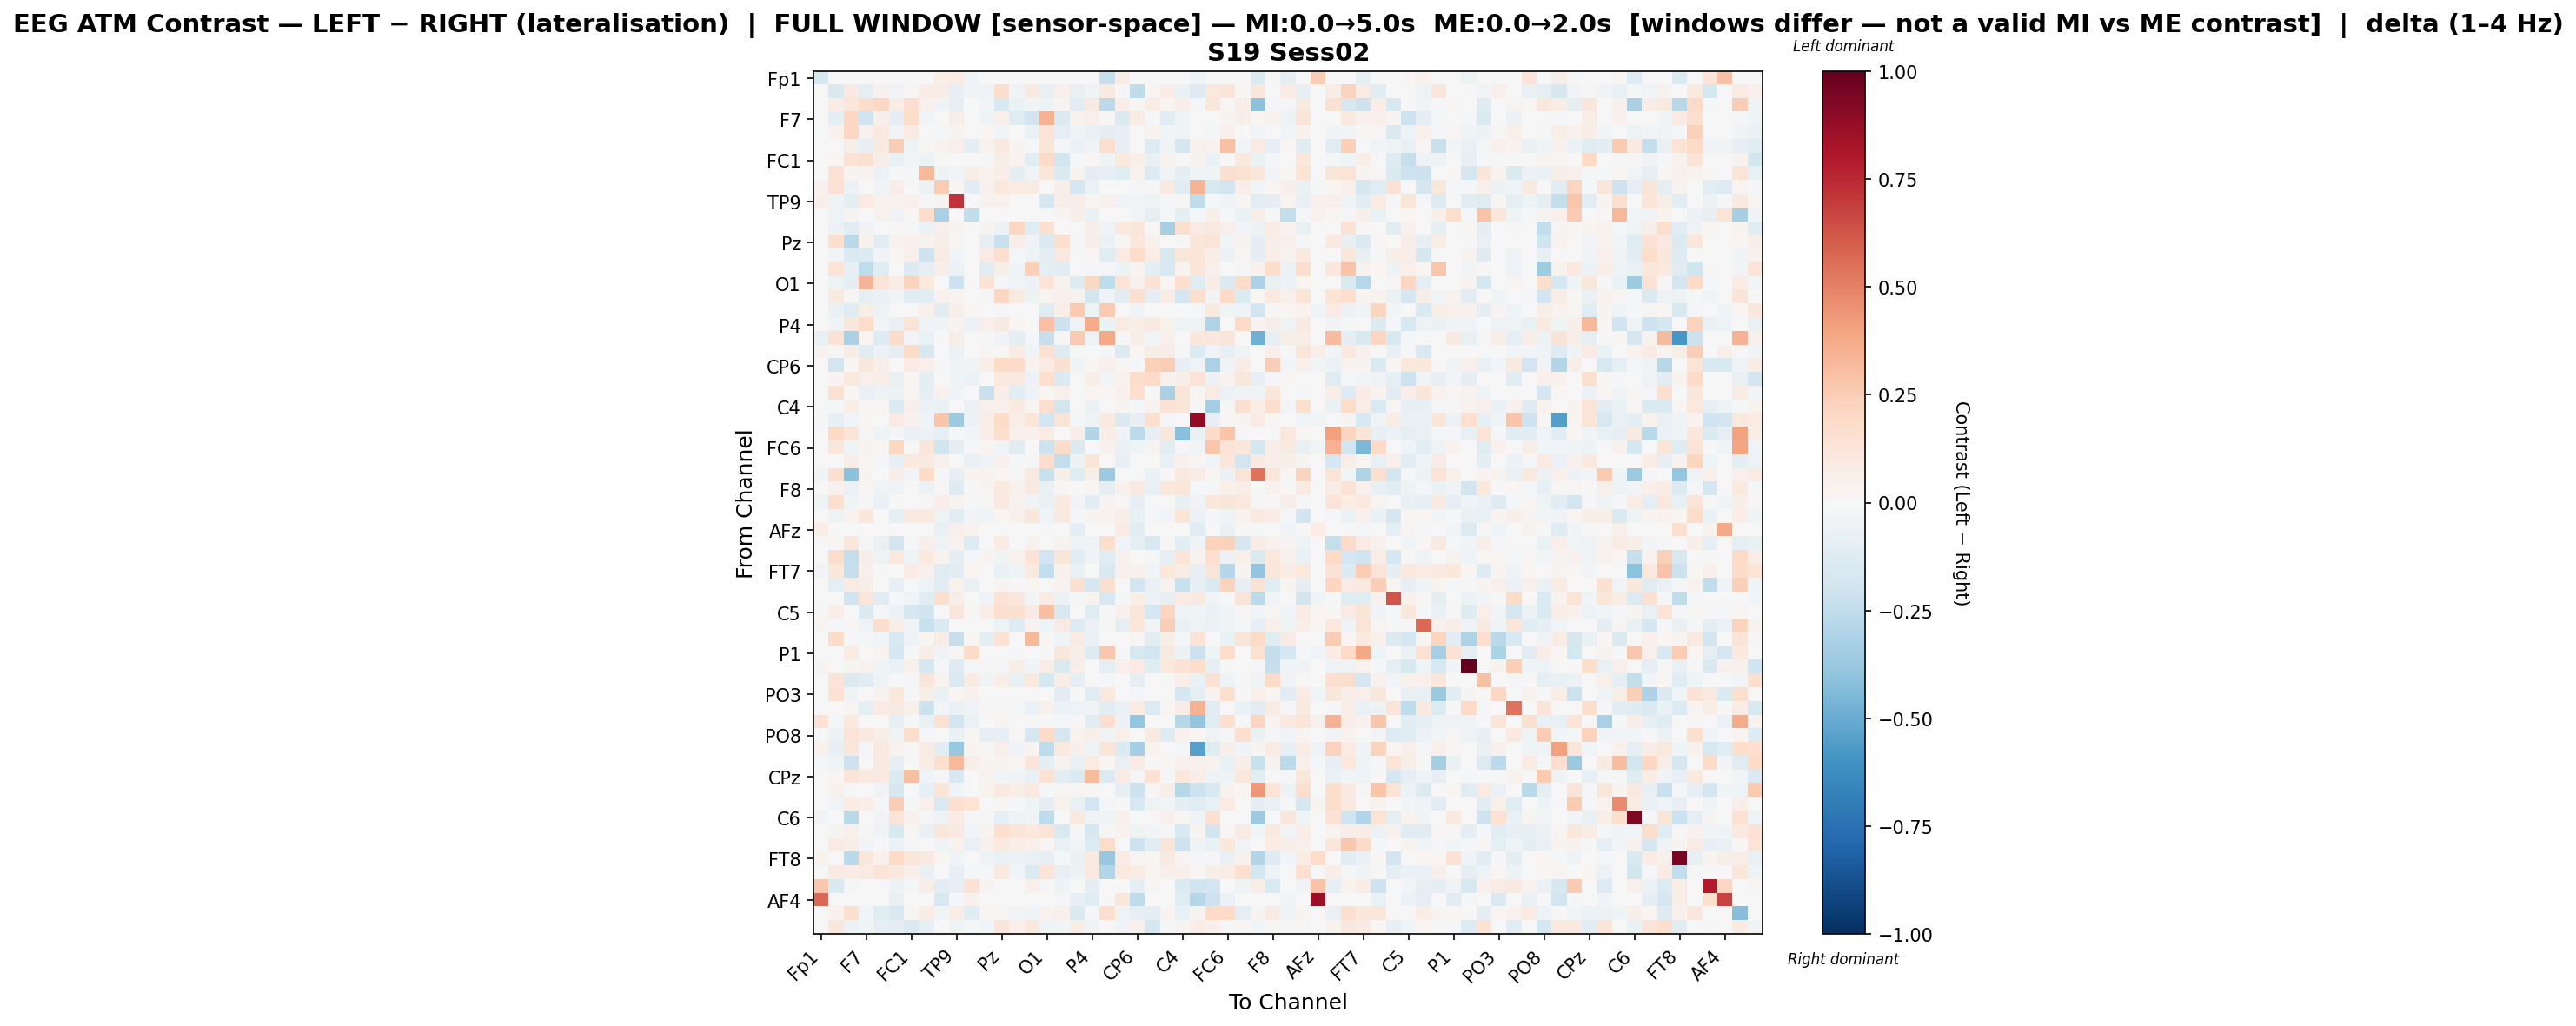

The file beside this chart, header and first rows:
, Fp1, Fz, F3, F7, FT9, FC5, FC1, C3, T7, TP9, CP5, CP1, Pz, P3, P7, O1, Oz, O2, P4, P8, TP10, CP6, CP2
Fp1, -0.1682, 0.0, 0.0, 0.0, 0.0, 0.0, 0.0, 0.0, 0.06737, 0.07726, -0.03419, 0.0, 0.0, 0.0, 0.0, 0.0, 0.0, 0.0, 0.0, -0.2302, 0.07292, 0.0, 0.0
Fz, 0.0, -0.1444, 0.08695, -0.08871, 0.0443, -0.02393, 0.01558, 0.07269, 0.07494, -0.08071, -0.04422, -0.04337, 0.1718, -0.04403, 0.09323, -0.07197, 0.05127, -0.07396, -0.04472, 0.09322, 0.008669, -0.2541, 0.01697
F3, 0.0, 0.07687, 0.1108, 0.1826, 0.21, 0.06762, 0.1676, 0.04225, -0.03759, -0.07848, 0.007578, -0.02942, -0.1538, -0.06685, -0.02932, -0.05372, 0.02909, -0.1076, 0.08709, -0.2616, 0.0652, 0.009906, 0.07303
F7, 0.0, -0.101, 0.2047, -0.1966, 0.04742, -0.08863, 0.1826, -0.02921, 0.0, 0.05743, 0.0, -0.03285, 0.05189, -0.1174, -0.1845, 0.3516, -0.1433, 0.03706, 0.04801, 0.01219, -0.1411, 0.07326, -0.01581
FT9, 0.0, 0.04239, 0.2089, 0.04022, 0.09979, -0.02608, 0.07862, 0.007366, -0.01329, 0.02904, 0.007221, 0.01693, -0.0289, -0.002827, -0.06964, 0.1301, -0.1007, -0.04257, -0.06434, -0.09367, -0.08357, -0.004933, 0.02374
FC5, 0.0, -0.001215, 0.0547, -0.08127, 0.09224, 0.247, -0.04975, 0.009182, 0.03828, 0.04771, -0.09661, 0.0374, 0.09874, 0.02822, 0.0, 0.1195, -0.01422, -0.05914, -0.03243, 0.1704, -0.07862, -0.006663, -0.127
FC1, 0.0, 0.01656, 0.147, 0.1515, 0.05988, -0.06645, -0.02566, -0.04772, 0.0, -0.0008049, 0.002838, -0.01398, 0.05803, 0.03496, -0.1116, 0.1938, -0.1847, -0.008989, 0.02273, -0.0407, 0.1036, 0.05161, -0.07479
C3, 0.0, 0.1417, 0.02685, 0.02589, -0.05538, -0.00382, -0.01112, 0.3268, -0.05293, -0.02395, 0.06054, 0.03848, 0.06945, -0.09418, -0.02543, 0.1142, -0.1343, 0.0326, -0.08701, -0.08209, -0.1209, 0.03642, -0.1357
T7, 0.04588, 0.1483, -0.05841, 0.0, -0.03499, 0.06308, 0.0, -0.06156, 0.2506, 0.01997, -0.1057, 0.04573, 0.1044, 0.08446, 0.08231, 0.0, 0.05518, -0.1794, -0.06492, 0.003494, 0.0, -0.01228, 0.0004308
TP9, 0.04703, -0.04006, -0.08705, 0.08007, 0.0337, 0.03894, 0.03997, -0.01648, 0.0273, 0.7227, 0.0, 0.03158, 0.03433, -0.006593, -0.00645, -0.1796, 0.05472, 0.06536, 0.02352, 0.04219, -0.035, -0.02424, -0.05276
CP5, -0.003945, -0.05137, 0.0297, 0.0, 0.03284, -0.03554, 0.01352, 0.1733, -0.3207, 0.0, -0.2487, 0.0, 0.0, 0.0, 0.0, 0.0, 0.0294, 0.05791, -0.06889, -0.002846, 0.0, -0.02417, -0.0945
CP1, 0.0, -0.06111, -0.106, -0.03367, -0.00521, 0.01297, -0.01789, -0.06097, 0.0479, 0.02937, 0.0, 0.02538, -0.05706, 0.2058, -0.1192, 0.1521, 0.004495, 0.0, 0.05701, -0.03412, 0.09598, 0.1144, -0.004557
Pz, 0.0, 0.1707, -0.2718, 0.04622, -0.1148, 0.03306, 0.0445, 0.03142, 0.0597, 0.009328, 0.0, -0.08094, -0.2208, 0.06486, -0.03406, -0.1472, 0.1592, -0.02264, 0.06141, -0.06542, 0.01091, 0.1055, 0.04205
P3, 0.0, -0.02851, -0.1428, -0.1329, -0.02932, 0.02048, 0.05392, -0.2055, 0.08349, -0.02654, 0.0, 0.0804, 0.1695, -0.008815, -0.04997, -0.09125, 0.09023, 0.0, 0.021, -0.1245, 0.08112, 0.1853, 0.0712
P7, 0.0, 0.1394, -0.08536, -0.2568, -0.1191, 0.0, -0.1355, -0.08511, 0.06981, -0.05779, 0.0, -0.1145, 0.0569, -0.04129, 0.2361, -0.08603, -0.1077, 0.0, -0.01184, -0.009972, -0.04732, 0.02509, -0.09381
O1, 0.0, -0.05057, -0.09751, 0.3371, 0.1277, 0.0728, 0.2278, 0.09567, 0.0, -0.2185, 0.0, 0.1363, -0.008787, -0.02381, -0.05651, 0.138, 0.03164, -0.1286, 0.2057, -0.2507, 0.1294, 0.04094, 0.1422
Oz, 0.0, 0.09255, 0.009954, -0.09845, -0.07755, -0.03189, -0.1202, -0.1076, 0.04286, 0.02507, 0.004109, -0.01026, 0.21, 0.08974, -0.04935, 0.02853, 0.05262, 0.03173, -0.1824, -0.03708, -0.1086, 0.1626, -0.0934
O2, 0.0, -0.06612, -0.1224, 0.06101, -0.04845, 0.003853, 0.001831, 0.04727, -0.1135, 0.05804, 0.02232, 0.0, -0.01717, 0.0, 0.0, -0.1244, 0.06369, 0.2635, -0.05037, 0.2594, 0.0, -0.04444, 0.0
P4, 0.0, -0.03172, 0.1155, 0.1837, -0.02639, -0.07383, 0.1337, -0.04538, -0.04316, 0.03104, -0.05594, 0.0511, 0.09254, 0.02045, -0.004829, 0.2947, -0.2131, -0.05208, 0.3685, -0.06418, 0.08218, 0.06279, 0.09326
P8, -0.07038, 0.1447, -0.3217, 0.02019, -0.1306, 0.1866, -0.02473, -0.06398, -0.001414, 0.05666, -0.002212, -0.01564, -0.0341, -0.08598, -0.008972, -0.2299, 0.01226, 0.2651, -0.04843, 0.3775, -0.007332, 0.06026, -0.02488
TP10, 0.03755, 0.0137, 0.07649, -0.1208, -0.05574, -0.09174, 0.1963, -0.1585, 0.0, -0.06023, 0.0, 0.0288, 0.01493, 0.07124, -0.0376, 0.155, -0.1254, 0.0, 0.006297, -0.01336, -0.1336, 0.0166, 0.0551
CP6, 0.0, -0.1822, 0.01681, 0.1094, 0.05627, -0.00247, 0.08182, 0.05441, -0.01696, -0.04464, -0.03556, 0.06965, 0.2022, 0.1912, 0.03535, 0.08089, 0.1515, -0.04167, 0.02211, 0.05168, 0.01463, -0.02333, 0.2358
CP2, 0.0, 0.03074, 0.09825, 0.05076, 0.06323, -0.07687, 0.01785, -0.09535, 0.007374, -0.03956, -0.0609, 0.005609, 0.09653, 0.0967, -0.05877, 0.1617, -0.1342, 0.0, 0.06504, -0.02405, 0.03151, 0.1792, 0.1917
Cz, 0.0, 0.1501, 0.01543, -0.07226, -0.04807, -0.05304, 0.01648, -0.1004, 0.04086, -0.03384, -0.00489, -0.2247, 0.06497, -0.1135, -0.05151, 0.01634, 0.04975, -0.001104, 0.01589, 0.01922, 0.04186, 0.1707, 0.005819
C4, 0.0, -0.02097, 0.06384, 0.01494, 0.008636, -0.1362, 0.05459, -0.05622, -0.06498, 0.006831, -0.06148, 0.04893, 0.04473, 0.09131, 0.02943, 0.1659, -0.1832, -0.004874, -0.06056, 0.0, 0.02982, -0.01968, 0.03269
T8, -0.0217, -0.07885, -0.02919, 0.009794, 0.0, 0.08246, 0.04296, -0.04208, 0.2778, -0.364, -0.05705, 0.06511, 0.1804, 0.06721, 0.1194, -0.1837, 0.1321, -0.02117, -0.05433, 0.09425, -0.1414, -0.08027, 0.1565
FT10, -0.001465, 0.2019, 0.1237, 0.009471, -0.04011, -0.01496, -0.06831, -0.05965, -0.09638, -0.01563, -0.02861, 0.06697, 0.1567, 0.0482, 0.04042, 0.07621, -0.001727, 0.06109, -0.2891, 0.07123, -0.03195, -0.265, -0.07956
FC6, -0.001915, 0.1132, -0.04064, 0.03466, 0.02248, 0.2071, 0.0, 0.118, -0.2022, -0.08977, -0.01596, 0.02645, -0.02916, -0.1155, 0.005332, -0.2059, 0.1874, -0.1412, 0.0, 0.04052, -0.06735, -0.04363, 0.02734
FC2, 0.0, 0.003195, 0.05596, 0.01799, -0.01373, -0.08007, 0.09829, 0.09007, 0.04097, 0.004259, -0.06451, -0.03723, 0.04175, -0.009597, -0.0138, 0.1759, -0.2422, -0.05008, 0.1207, 0.0, -0.08403, -0.004643, -0.002794
F4, -0.03393, 0.1685, -0.407, 0.02966, 0.001873, 0.06816, -0.02672, 0.1963, -0.01269, -0.07978, 0.03484, 0.03353, 0.0187, -0.02248, 0.09053, -0.2259, 0.05855, -0.1196, 0.05951, -0.3601, 0.001816, -0.003163, -0.06994
F8, 0.0, 0.04028, -0.06692, 0.01957, -0.04418, -0.03305, 0.007556, -0.05508, 0.00956, -0.1313, -0.001574, 0.03077, 0.09464, 0.04681, 0.09804, -0.07594, 0.01504, 0.005247, 0.01459, -0.09995, 0.04205, 0.09298, -0.07212
AF7, -0.05074, 0.1633, -0.04483, -0.01762, -0.06309, -0.002966, 0.0, 0.01141, 0.06806, 0.0304, -0.01347, 0.009631, 0.09101, 0.03363, -0.03431, -0.07645, 0.0939, -0.02999, -0.1021, 0.02814, 0.01307, -0.07832, 0.007307
AF3, 0.0, -0.054, 0.03246, 0.1094, 0.004585, -0.09824, 0.0887, 0.0982, -0.05052, -0.1156, -0.02367, -0.04198, 0.0174, 0.04777, 0.1153, -0.04015, 0.09105, -0.0139, 0.02377, 0.0336, 0.06725, -0.0648, -0.01184
AFz, 0.06795, 0.0, 0.0, 0.0, 0.0, 0.0, 0.0, 0.0, -0.07217, 0.04898, 0.03583, 0.0, 0.0, 0.0, 0.0, -0.008565, 0.0, -0.09946, 0.0, 0.0, 0.08339, -0.1047, 0.0
F1, 0.0, 0.01023, 0.1102, -0.009835, -0.07116, -0.1917, -0.01256, 0.05003, -0.04713, 0.03537, -0.1254, 0.0, 0.07798, 0.0, 0.04389, 0.0, 0.03712, -0.0509, -0.04619, 0.1723, -0.02845, -0.08973, -0.1553
F5, 0.0, 0.1764, -0.2382, 0.06782, -0.05431, 0.1019, -0.04056, 0.0961, 0.03136, -0.0914, -0.01068, 0.02542, -0.03879, 0.03892, 0.1368, -0.1894, 0.1235, -0.1047, -0.03492, -0.1226, 0.04458, -0.0049, -0.01463
FT7, -0.02679, 0.1036, -0.2335, 0.04882, 0.005338, 0.001583, 0.07737, 0.04025, -0.1222, -0.1131, 0.01902, 0.005178, -0.07478, -0.04114, 0.08753, -0.2483, 0.04284, -0.07128, 0.0, -0.1502, 0.05235, 0.03996, -0.02896
FC3, 0.0, -0.09602, 0.08284, 0.06091, 0.002344, -0.07823, -0.0007759, -0.047, -0.1082, 0.03748, -0.07266, 0.0, 0.02581, 0.0, 0.01625, -0.005932, 0.02776, 0.1556, -0.1645, 0.1613, 0.0, -0.1849, -0.07241
C1, 0.0, 0.0, -0.2019, 0.1208, -0.1115, -0.009982, -0.025, -0.1213, 0.1651, 0.06417, 0.0, -0.03384, 0.1361, 0.1113, -0.02713, 0.08281, -0.05654, -0.02186, 0.03754, -0.1631, -0.007813, 0.05784, -0.05617
C5, 0.01105, 0.06802, 0.007218, -0.135, -0.01115, -0.05958, -0.1786, -0.1867, 0.0, 0.1151, 0.01102, 0.06318, 0.1578, 0.1525, 0.08068, 0.2997, -0.1628, 0.0, -0.1248, -0.01845, 0.04987, 0.1097, -0.1793
TP7, 0.02432, -0.01477, 0.01522, -0.05332, 0.1773, 0.06132, -0.03564, -0.222, -0.1438, -0.005147, 0.0, -0.001224, -0.05437, -0.1265, 0.03261, -0.04393, 0.08359, -0.128, -0.05925, 0.01554, -0.08977, 0.1125, -0.02979
CP3, 0.0, 0.1825, -0.01841, -0.0219, -0.03051, -0.155, -0.05315, 0.0178, 0.07586, -0.2275, 0.02247, -0.08706, 0.1463, 0.0, 0.3276, 0.01268, -0.03985, 0.08271, -0.07004, -0.00406, 0.0, 0.01648, -0.114
P1, 0.0, 0.0, 0.07585, 0.0, 0.0271, -0.1744, 0.0, 0.06901, -0.03888, 0.008805, 0.1837, 0.0, 0.0, 0.0, 0.0, 0.0, 0.1127, 0.06453, -0.1285, 0.2677, 0.0, -0.1611, -0.1807
P5, 0.03097, 0.0, 0.02682, 0.03693, -0.04432, -0.06736, 0.05066, -0.1767, -0.01525, -0.1316, -0.008155, 0.01432, -0.0079, 0.05801, -0.03068, 0.06967, -0.1454, 0.05736, 0.006807, -0.1002, 0.05448, 0.07833, -0.1173
PO7, 0.0, 0.1256, -0.1429, -0.1046, -0.04892, -0.000683, -0.02079, 0.1218, 0.0357, -0.1449, 0.08361, -0.03469, 0.06509, -0.07589, 0.09754, -0.1769, 0.06704, -0.08972, 0.006628, -0.008194, 0.006096, -0.09084, -0.004135
PO3, 0.0, 0.1473, -0.03293, 0.003454, 0.03186, 0.1051, -0.02128, 0.05958, -0.064, 0.02003, 0.04584, 0.0, 0.0, 0.0, 0.0, 0.0, -0.1114, 0.004064, -0.1191, 0.09394, 0.0, -0.01336, 0.0
POz, 0.0, 0.0, 0.02834, -0.08775, 0.08467, 0.09039, 0.05121, -0.2123, -0.02935, -0.06949, -0.03433, 0.01368, 0.01028, -0.0139, -0.05701, 0.04604, -0.05492, -0.05392, -0.04088, -0.117, -0.06684, 0.08066, -0.1395
PO4, 0.1474, -0.01773, 0.09477, 0.0, 0.0, -0.09798, 0.0, -0.0754, 0.1554, -0.1825, -0.06661, 0.0, 0.02432, 0.0, 0.006709, 0.0, -0.02042, 0.0, -0.1102, 0.1661, -0.05701, -0.3832, 0.0
PO8, 0.0, -0.05637, 0.1271, 0.09546, 0.05805, -0.03955, 0.1761, -0.02257, 0.0, -0.06283, 0.01237, -0.09661, -0.08705, 0.009009, -0.171, 0.1882, -0.1679, 0.03646, 0.04928, -0.03831, 0.04956, 0.0004484, 0.08979
P6, 0.04504, -0.08406, 0.1144, -0.011, 0.09353, 0.03832, 0.0142, 0.08224, -0.1075, -0.3772, 0.02385, 0.009046, 0.05162, -0.03186, 0.0275, -0.2565, 0.09742, 0.0522, -0.04681, 0.1183, -0.148, -0.3345, 0.03509
P2, -0.007903, -0.04409, -0.2091, 0.0, 0.09049, -0.08216, 0.0, 0.0774, 0.1608, 0.3248, 0.06413, 0.02476, 0.03821, 0.008078, 0.1176, -0.09114, 0.03719, -0.07811, 0.08291, 0.02326, -0.07401, 0.07873, -0.004448
CPz, 0.0, 0.01654, 0.1311, 0.09065, 0.0879, -0.1392, 0.3021, -0.0415, -0.00923, -0.1512, -0.002551, 0.03135, -0.02653, -0.03301, -0.06277, 0.147, -0.1099, -0.148, 0.3166, -0.1339, 0.08022, -0.01581, 0.1432
CP4, 0.0, 0.04318, 0.0, 0.0, -0.03793, -0.1654, 0.0, -0.0802, 0.1385, -0.03145, 0.004319, 0.03546, 0.08794, 0.06654, 0.0986, -0.02087, 0.0125, 0.01327, 0.01449, -0.006538, -0.08495, -0.2135, 0.01455
TP8, 0.004397, -0.03615, 0.07692, 0.06623, -0.01605, 0.2473, -0.01684, 0.05069, -0.1459, 0.1676, 0.1362, -0.005921, 0.01472, -0.01439, -0.04265, -0.08705, 0.03858, -0.07743, -0.1901, -0.01055, 0.0, -0.1577, -0.05051
C6, -0.03135, 0.004903, -0.2662, 0.0, -0.03085, 0.1327, 0.04162, -0.0202, -0.0543, 0.07258, -0.0136, -0.01595, -0.08071, -0.05118, -0.03881, -0.2559, 0.001256, 0.09467, -0.0343, -0.03734, 0.04477, -0.003941, -0.0009319
C2, 0.0, 0.03091, 0.05134, 0.01014, -0.03728, -0.1485, 0.014, -0.07171, 0.1096, 0.08737, -0.0298, 0.02375, 0.1713, 0.1273, 0.1032, 0.1255, -0.1553, 0.005954, -0.1632, 0.007854, 0.03266, -0.04527, -0.02711
FC4, 0.0, 0.08501, 0.06647, -0.02413, -0.003884, -0.06118, -0.01125, 0.002248, -0.04408, 0.03586, -0.0727, 0.0414, 0.09813, 0.0604, 0.05233, 0.01134, -0.07729, -0.02494, -0.1384, 0.186, 0.003537, -0.2041, -0.1135
FT8, 0.03545, 0.002875, -0.2719, 0.1127, 0.04567, 0.1979, 0.1128, 0.086, 0.01974, -0.03735, -0.002752, -0.04804, -0.06383, -0.06148, -0.07368, -0.08325, -0.0207, -0.065, 0.08861, -0.3781, 0.08413, 0.0114, 0.01599
F6, 0.0, 0.08307, 0.07229, 0.08246, 0.1395, 0.1013, 0.05404, -0.07467, 0.001991, -0.08379, -0.02023, -0.01619, 0.1012, -0.02487, -0.1418, 0.1265, -0.08364, -0.05468, 0.09448, -0.2918, 0.09829, 0.07147, 0.02561
AF8, 0.2665, -0.1543, -0.01193, 0.0, 0.0, -0.04732, -0.008898, 0.06661, -0.1169, -0.08057, 0.1438, 0.03102, 0.0, 0.0, 0.05109, -0.01346, -0.04693, 0.004191, -0.09874, 0.0, 0.0, -0.09263, 0.01072
... 3 more rows
